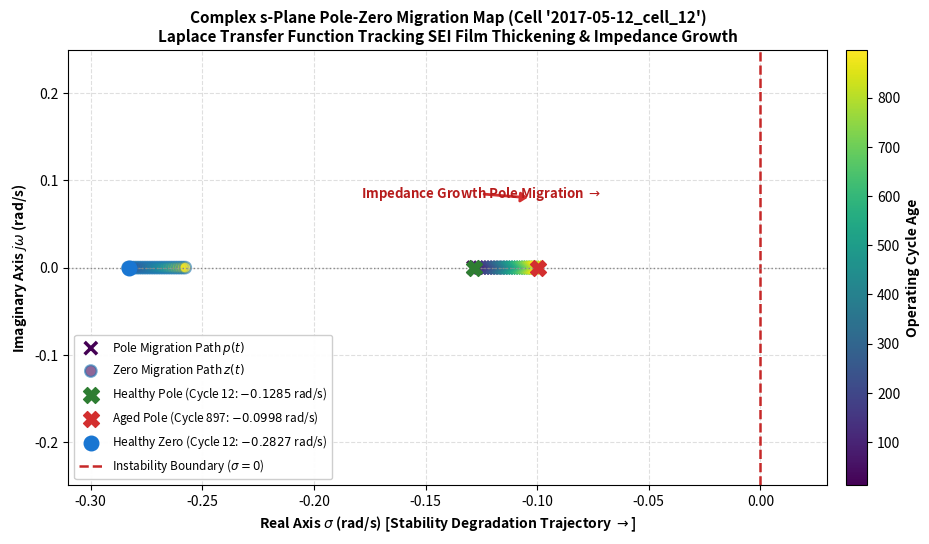

Write Python code to recreate this figure.
import os
import matplotlib.pyplot as plt
import numpy as np

os.makedirs(r"reports\figures", exist_ok=True)

def generate_pole_zero_migration():
    fig, ax = plt.subplots(figsize=(10, 5.5), dpi=300)

    # Simulate trajectory of poles from healthy cycle 12 to aged cycle 867/897
    cycles = np.linspace(12, 897, 25)
    # R0 increases from 0.0162 to 0.0196
    # R1 increases from 0.0195 to 0.0310
    # C1 adjusts such that tau = R1*C1 increases from 7.78s to 10.02s
    # pole p = -1/tau goes from -1/7.78 = -0.1285 to -1/10.02 = -0.0998
    poles = -1.0 / np.linspace(7.78, 10.02, 25)
    zeros = -1.0 * (1.0 + np.linspace(0.0195, 0.0310, 25)/np.linspace(0.0162, 0.0196, 25)) / np.linspace(7.78, 10.02, 25)

    # Color mapping by cycle age
    sc_p = ax.scatter(poles, np.zeros_like(poles), c=cycles, cmap='viridis', s=80, marker='x', linewidth=2.5, label='Pole Migration Path $p(t)$')
    sc_z = ax.scatter(zeros, np.zeros_like(zeros), c=cycles, cmap='viridis', s=70, marker='o', facecolors='none', edgecolors='C0', linewidth=1.5, alpha=0.6, label='Zero Migration Path $z(t)$')

    # Highlight specific points
    ax.scatter([-0.1285], [0.0], color='#2E7D32', s=130, marker='X', zorder=5, label='Healthy Pole (Cycle 12: $-0.1285$ rad/s)')
    ax.scatter([-0.0998], [0.0], color='#D32F2F', s=130, marker='X', zorder=5, label='Aged Pole (Cycle 897: $-0.0998$ rad/s)')
    ax.scatter([-0.2827], [0.0], color='#1976D2', s=110, marker='o', zorder=5, label='Healthy Zero (Cycle 12: $-0.2827$ rad/s)')

    # Stability Boundary
    ax.axvline(0.0, color='#C62828', linestyle='--', linewidth=1.8, label='Instability Boundary ($\sigma = 0$)')
    ax.axhline(0.0, color='#888888', linestyle=':', linewidth=1.0)

    # Arrow showing migration direction
    ax.annotate('Impedance Growth Pole Migration $\\rightarrow$', xy=(-0.103, 0.08), xytext=(-0.125, 0.08),
                arrowprops=dict(color='#D32F2F', arrowstyle='-|>,head_width=0.3,head_length=0.4', lw=2),
                fontsize=9.5, fontweight='bold', color='#B71C1C', ha='center')

    ax.set_title("Complex s-Plane Pole-Zero Migration Map (Cell '2017-05-12_cell_12')\nLaplace Transfer Function Tracking SEI Film Thickening & Impedance Growth", fontsize=11, fontweight='bold')
    ax.set_xlabel("Real Axis $\sigma$ (rad/s) [Stability Degradation Trajectory $\\rightarrow$]", fontsize=10, fontweight='bold')
    ax.set_ylabel("Imaginary Axis $j\\omega$ (rad/s)", fontsize=10, fontweight='bold')
    ax.set_xlim(-0.31, 0.03)
    ax.set_ylim(-0.25, 0.25)
    ax.grid(True, linestyle='--', alpha=0.4)

    cbar = plt.colorbar(sc_p, ax=ax, pad=0.02)
    cbar.set_label('Operating Cycle Age', fontsize=10, fontweight='bold')

    ax.legend(loc='lower left', fontsize=8.5, framealpha=0.95)

    plt.tight_layout()
    out_path = r"reports\figures\pole_zero_migration.png"
    plt.savefig(out_path, dpi=300, bbox_inches='tight')
    plt.close()
    print("Saved pole_zero_migration.png")

if __name__ == "__main__":
    generate_pole_zero_migration()
